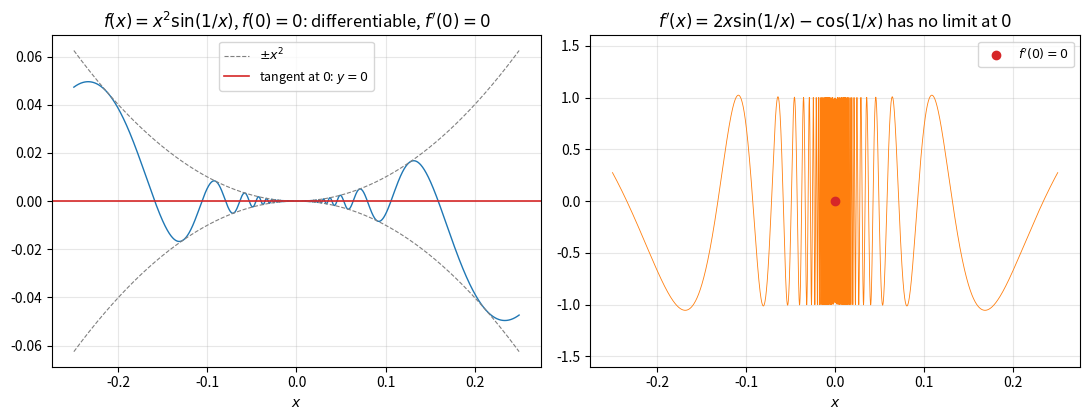

Generate this figure with matplotlib:
import numpy as np
import matplotlib.pyplot as plt

x = np.linspace(-0.25, 0.25, 20001)
x = x[x != 0]
f = x**2 * np.sin(1 / x)
fp = 2 * x * np.sin(1 / x) - np.cos(1 / x)

fig, axes = plt.subplots(1, 2, figsize=(11, 4.3))

ax = axes[0]
ax.plot(x, f, color="C0", lw=1)
ax.plot(x, x**2, color="gray", lw=0.8, ls="--", label=r"$\pm x^2$")
ax.plot(x, -x**2, color="gray", lw=0.8, ls="--")
ax.axhline(0, color="C3", lw=1.2, label=r"tangent at $0$: $y = 0$")
ax.set_title(r"$f(x) = x^2 \sin(1/x)$, $f(0) = 0$: differentiable, $f'(0) = 0$")
ax.set_xlabel(r"$x$")
ax.legend(loc="upper center", fontsize=9)
ax.grid(True, alpha=0.3)

ax = axes[1]
ax.plot(x, fp, color="C1", lw=0.6)
ax.plot([0], [0], "o", color="C3", ms=6, label=r"$f'(0) = 0$")
ax.set_title(r"$f'(x) = 2x\sin(1/x) - \cos(1/x)$ has no limit at $0$")
ax.set_xlabel(r"$x$")
ax.set_ylim(-1.6, 1.6)
ax.legend(loc="upper right", fontsize=9)
ax.grid(True, alpha=0.3)
fig.tight_layout()
